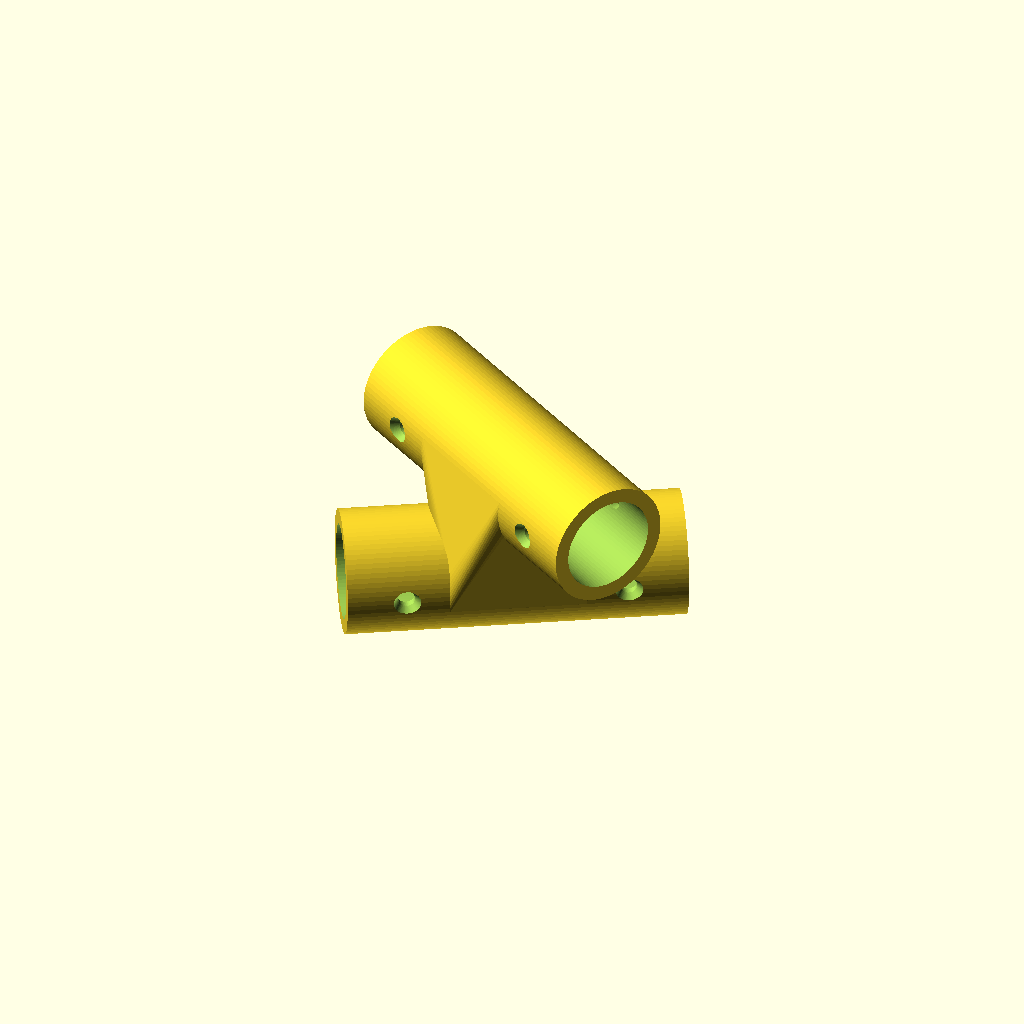
Cell 1: rendered with the file's own defaults.
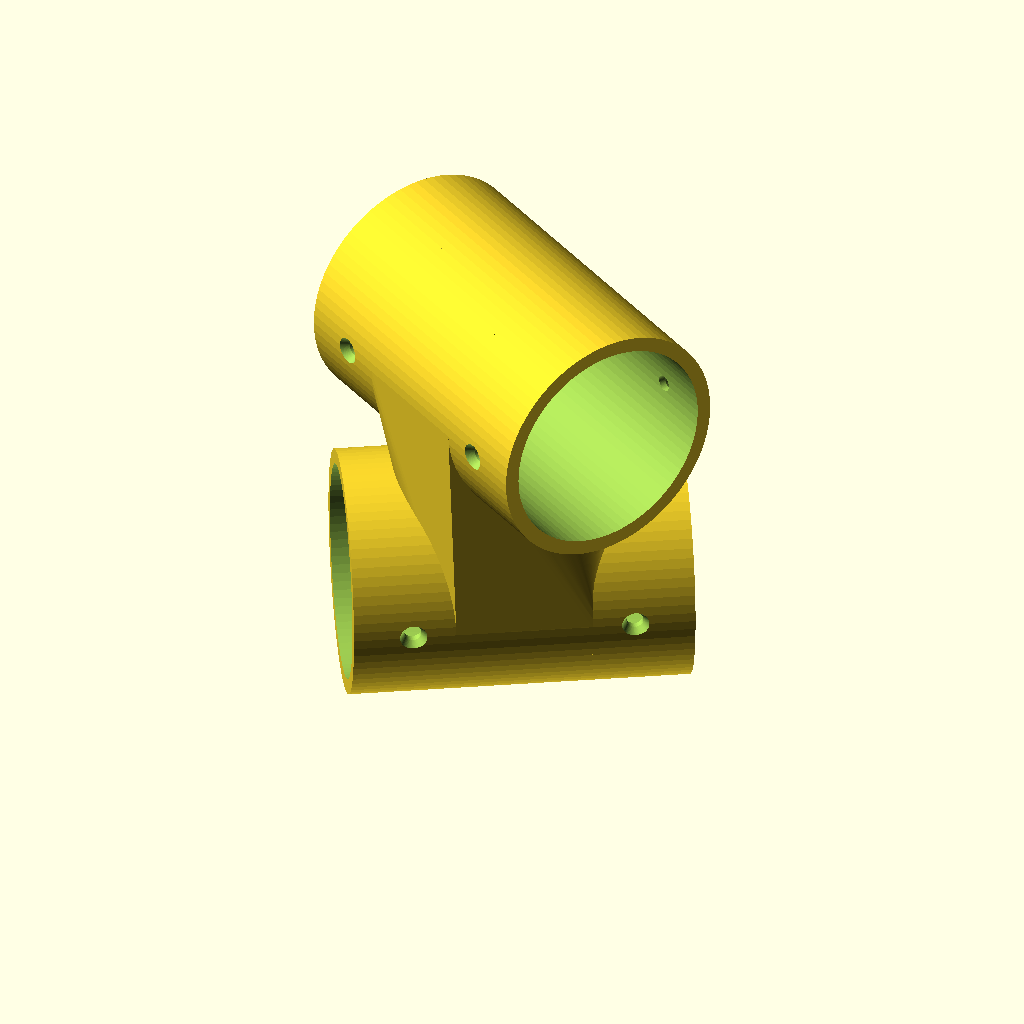
Cell 2 — pole_diameter set to 50, the other parameters unchanged.
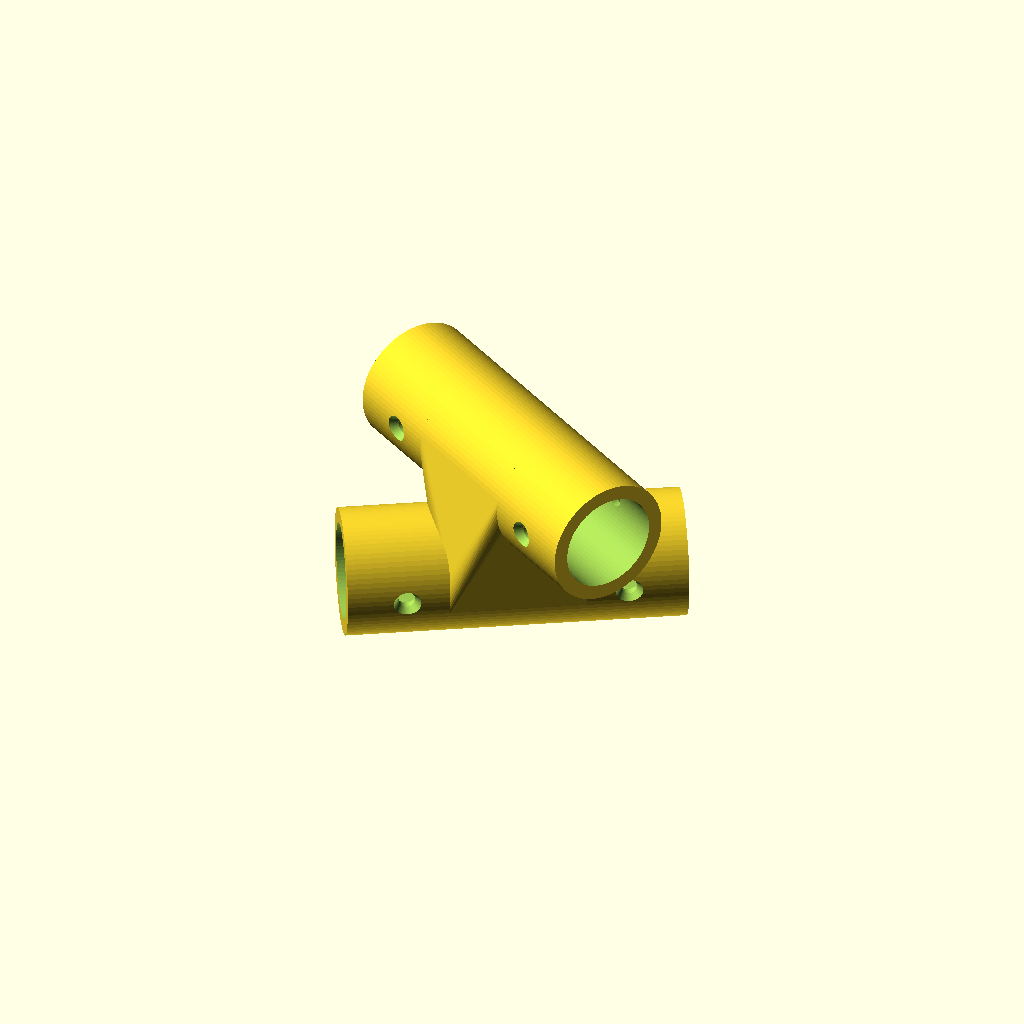
Cell 3: pole_clearance = 1 (everything else at default).
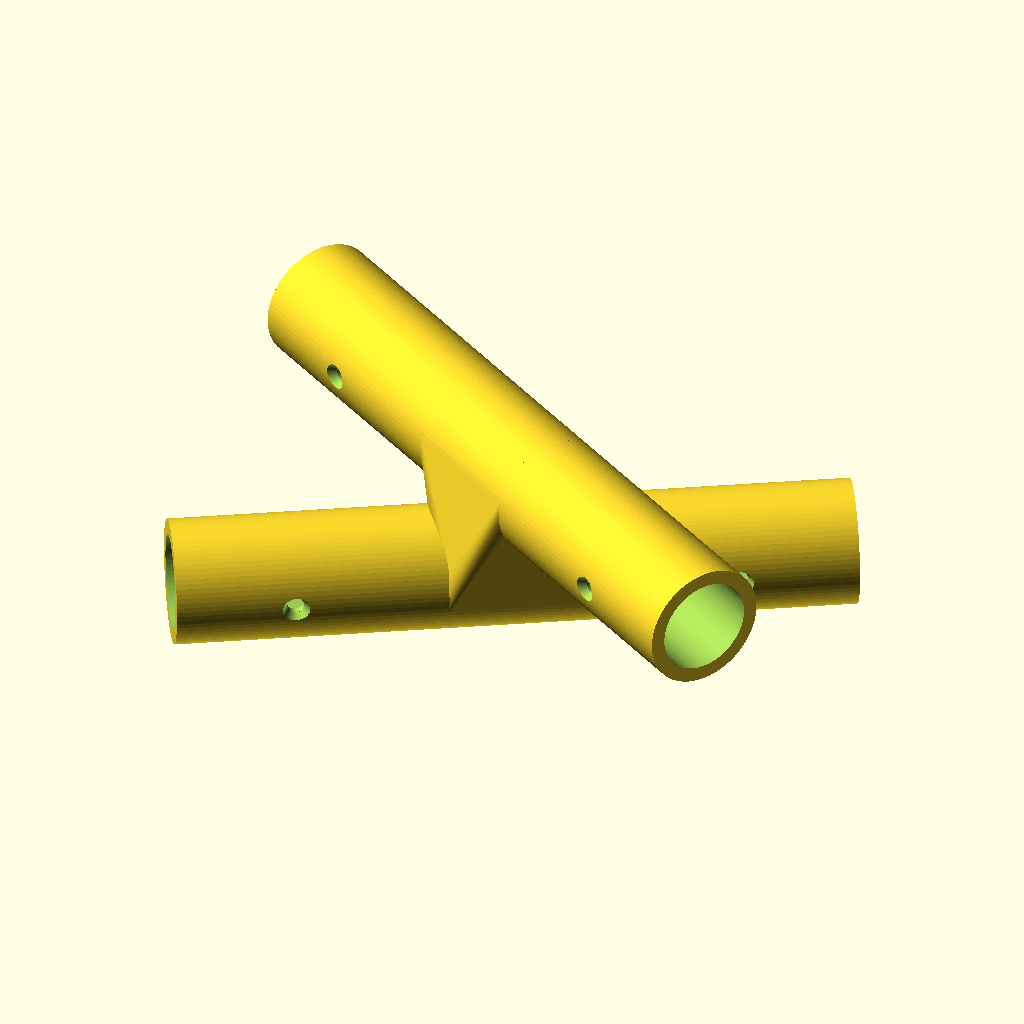
Cell 4 — socket_length set to 80, the other parameters unchanged.
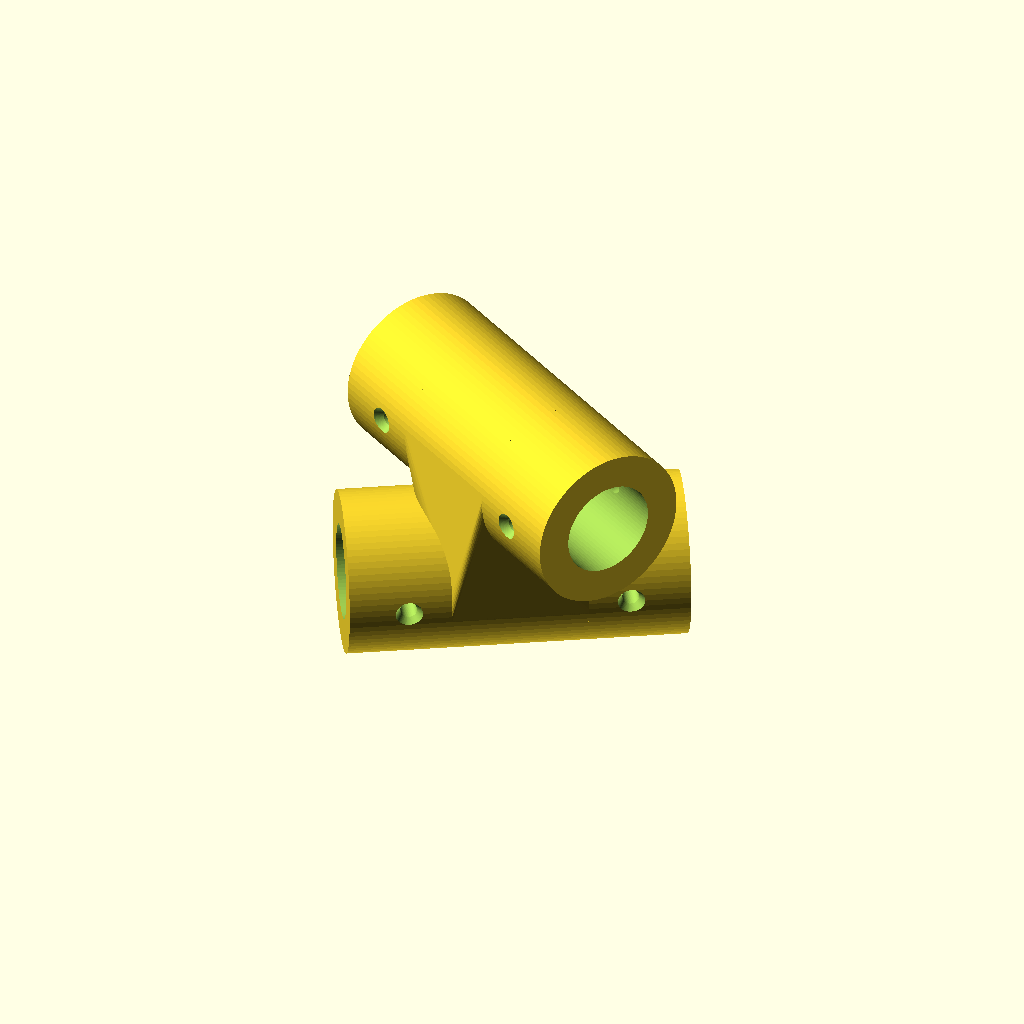
Cell 5: wall_thickness = 8 (everything else at default).
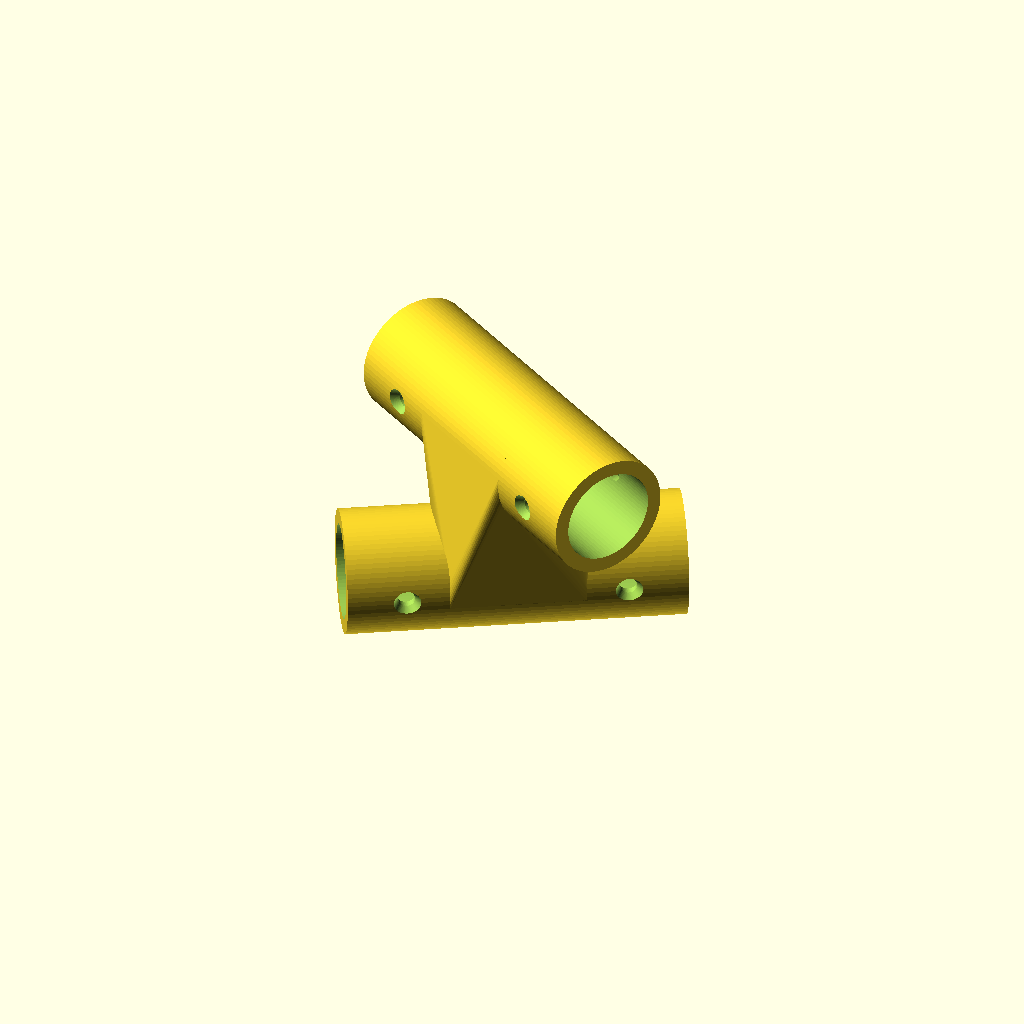
Cell 6: vertical_clearance = 10 (everything else at default).
One fixed orthographic camera (rotation 55°, 0°, 25°; colour scheme Cornfield) for every cell.
Source of the model, Cruceta_Centro.scad:
// =================================================================
// CRUCETA CENTRAL PARA PALOS DE ESCOBA CRUZADOS EN X
// Pieza flotante que conecta dos palos en diagonal sin cortarse,
// calculando el ángulo exacto según las proporciones de la mesa.
// =================================================================

/* [Dimensiones de la Mesa (para calcular la proporción de la X)] */
// @studio {"label":"Largo de la mesa","description":"Proporción o medida de largo de la mesa","unit":"unidades","group":"Mesa"}
table_length = 1000;

// @studio {"label":"Ancho de la mesa","description":"Proporción o medida de ancho de la mesa","unit":"unidades","group":"Mesa"}
table_width = 600;

/* [Parámetros de los Palos de Refuerzo] */
// @studio {"label":"Diámetro nominal del palo","description":"Diámetro medido del palo con calibre en mm","unit":"mm","group":"Palos X"}
pole_diameter = 22.0; // [15:0.5:50]

// @studio {"label":"Holgura del palo (Tolerancia)","description":"Espacio diametral adicional (+0.4mm recomendado)","unit":"mm","group":"Palos X"}
pole_clearance = 0.4; // [0.1:0.05:1.0]

// @studio {"label":"Largo de inserción (cada lado)","description":"Profundidad de cada manga/tubo de la cruceta desde el centro","unit":"mm","group":"Palos X"}
socket_length = 40; // [20:1:80]

// @studio {"label":"Espesor de pared","description":"Grosor de la pared de los tubos receptores","unit":"mm","group":"Estructura"}
wall_thickness = 3.5; // [2.5:0.5:8]

// @studio {"label":"Separación vertical entre palos","description":"Distancia libre en Z para evitar que los palos se toquen en el cruce","unit":"mm","group":"Estructura"}
vertical_clearance = 2; // [0:0.5:10]

/* [Tornillos Opresores] */
// @studio {"label":"Diámetro de tornillo opresor","description":"Diámetro del tornillo para fijar los palos a la cruceta","unit":"mm","group":"Tornillos"}
screw_diameter = 4; // [2.5:0.5:6]

// @studio {"label":"Avellanado de opresor","description":"Activa o desactiva la cabeza cónica para el tornillo lateral","group":"Tornillos"}
countersink = true;

/* [Detalles y Calidad] */
$fn = 80;

// --- CÁLCULOS GEOMÉTRICOS ---
// Ángulo de la diagonal (X) respecto al eje longitudinal (X) calculado directamente por proporción
theta = atan2(table_width, table_length);

// Variables físicas de la cruceta con holgura
actual_pole_d = pole_diameter + pole_clearance;
r_pole = actual_pole_d / 2;
r_outer = r_pole + wall_thickness;
z_offset = actual_pole_d + wall_thickness + vertical_clearance;

// Largo del puente central de transición (tangente a los tubos)
bridge_length = min(socket_length * 0.8, r_outer * 2.2);

// Altura total de la pieza
total_height = z_offset + r_outer * 2;

module sleeve_axis(clearance_bore = false) {
    rotate([0, 90, 0]) {
        if (clearance_bore) {
            cylinder(h = socket_length * 2 + 10, r = r_pole, center = true);
        } else {
            cylinder(h = socket_length * 2, r = r_outer, center = true);
        }
    }
}

module screw_hole() {
    rotate([90, 0, 0]) {
        // Agujero pasante para el tornillo (con margen limpio en ambos extremos)
        cylinder(h = r_outer * 2 + 10, d = screw_diameter, center = true);
        
        if (countersink) {
            // Avellanado cónico exterior superior (con sobrepaso limpio hacia afuera)
            translate([0, 0, r_outer - 2])
            cylinder(h = 5, d1 = screw_diameter, d2 = screw_diameter + 6);
            
            // Avellanado cónico exterior inferior (con sobrepaso limpio hacia afuera)
            translate([0, 0, -(r_outer - 2)])
            rotate([180, 0, 0])
            cylinder(h = 5, d1 = screw_diameter, d2 = screw_diameter + 6);
        }
    }
}

module central_cross() {
    difference() {
        union() {
            // 1. Tubo inferior (Orientado a +theta)
            rotate([0, 0, theta])
            sleeve_axis(clearance_bore = false);

            // 2. Tubo superior (Orientado a -theta, elevado en Z = z_offset)
            translate([0, 0, z_offset])
            rotate([0, 0, -theta])
            sleeve_axis(clearance_bore = false);

            // 3. Puente central de unión perfectamente enrasado y tangente a ambos tubos
            hull() {
                // Segmento central del tubo inferior
                rotate([0, 0, theta])
                rotate([0, 90, 0])
                cylinder(h = bridge_length, r = r_outer, center = true);

                // Segmento central del tubo superior
                translate([0, 0, z_offset])
                rotate([0, 0, -theta])
                rotate([0, 90, 0])
                cylinder(h = bridge_length, r = r_outer, center = true);
            }
        }

        // --- SUBTRACCIONES / PERFORACIONES ---

        // A. Hueco interior inferior para el primer palo
        rotate([0, 0, theta])
        sleeve_axis(clearance_bore = true);

        // B. Hueco interior superior para el segundo palo
        translate([0, 0, z_offset])
        rotate([0, 0, -theta])
        sleeve_axis(clearance_bore = true);

        // C. Tornillos opresores para bloquear los 4 extremos de los palos
        screw_dist = socket_length * 0.65;

        // Tornillos del tubo inferior (Z = 0)
        rotate([0, 0, theta]) {
            translate([screw_dist, 0, 0]) screw_hole();
            translate([-screw_dist, 0, 0]) screw_hole();
        }

        // Tornillos del tubo superior (Z = z_offset)
        translate([0, 0, z_offset]) {
            rotate([0, 0, -theta]) {
                translate([screw_dist, 0, 0]) screw_hole();
                translate([-screw_dist, 0, 0]) screw_hole();
            }
        }
    }
}

central_cross();
Customizer parameters (derived from the source; name, type, default, range or options):
table_length: number, default 1000
table_width: number, default 600
pole_diameter: number, default 22, range 15 to 50, step 0.5
pole_clearance: number, default 0.4, range 0.1 to 1, step 0.05
socket_length: number, default 40, range 20 to 80, step 1
wall_thickness: number, default 3.5, range 2.5 to 8, step 0.5
vertical_clearance: number, default 2, range 0 to 10, step 0.5
screw_diameter: number, default 4, range 2.5 to 6, step 0.5
countersink: bool, default true
